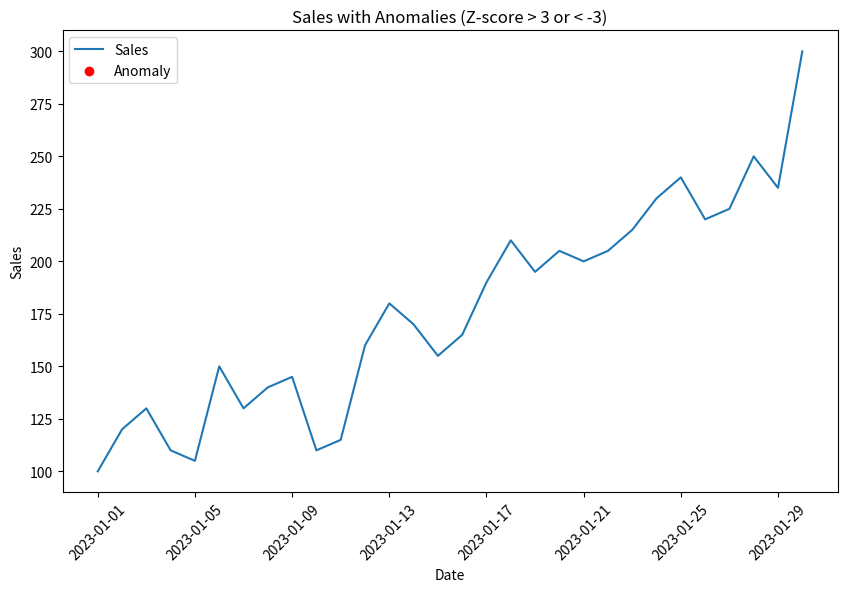

This figure's Python source:
# write your code from here

import pandas as pd
import numpy as np
import matplotlib.pyplot as plt
data = {
    "date": pd.date_range(start="2023-01-01", periods=30, freq="D"),
    "sales": [100, 120, 130, 110, 105, 150, 130, 140, 145, 110, 115, 160, 180, 170, 155, 165, 190, 210, 195, 205, 200, 205, 215, 230, 240, 220, 225, 250, 235, 300]
}
df = pd.DataFrame(data)
mean_sales = df["sales"].mean()
std_sales = df["sales"].std()
df["z_score"] = (df["sales"] - mean_sales) / std_sales
df["anomaly"] = np.where((df["z_score"] > 3) | (df["z_score"] < -3), True, False)
plt.figure(figsize=(10, 6))
plt.plot(df["date"], df["sales"], label="Sales")
plt.scatter(df["date"][df["anomaly"]], df["sales"][df["anomaly"]], color="red", label="Anomaly")
plt.xlabel("Date")
plt.ylabel("Sales")
plt.title("Sales with Anomalies (Z-score > 3 or < -3)")
plt.legend()
plt.xticks(rotation=45)


plt.show()